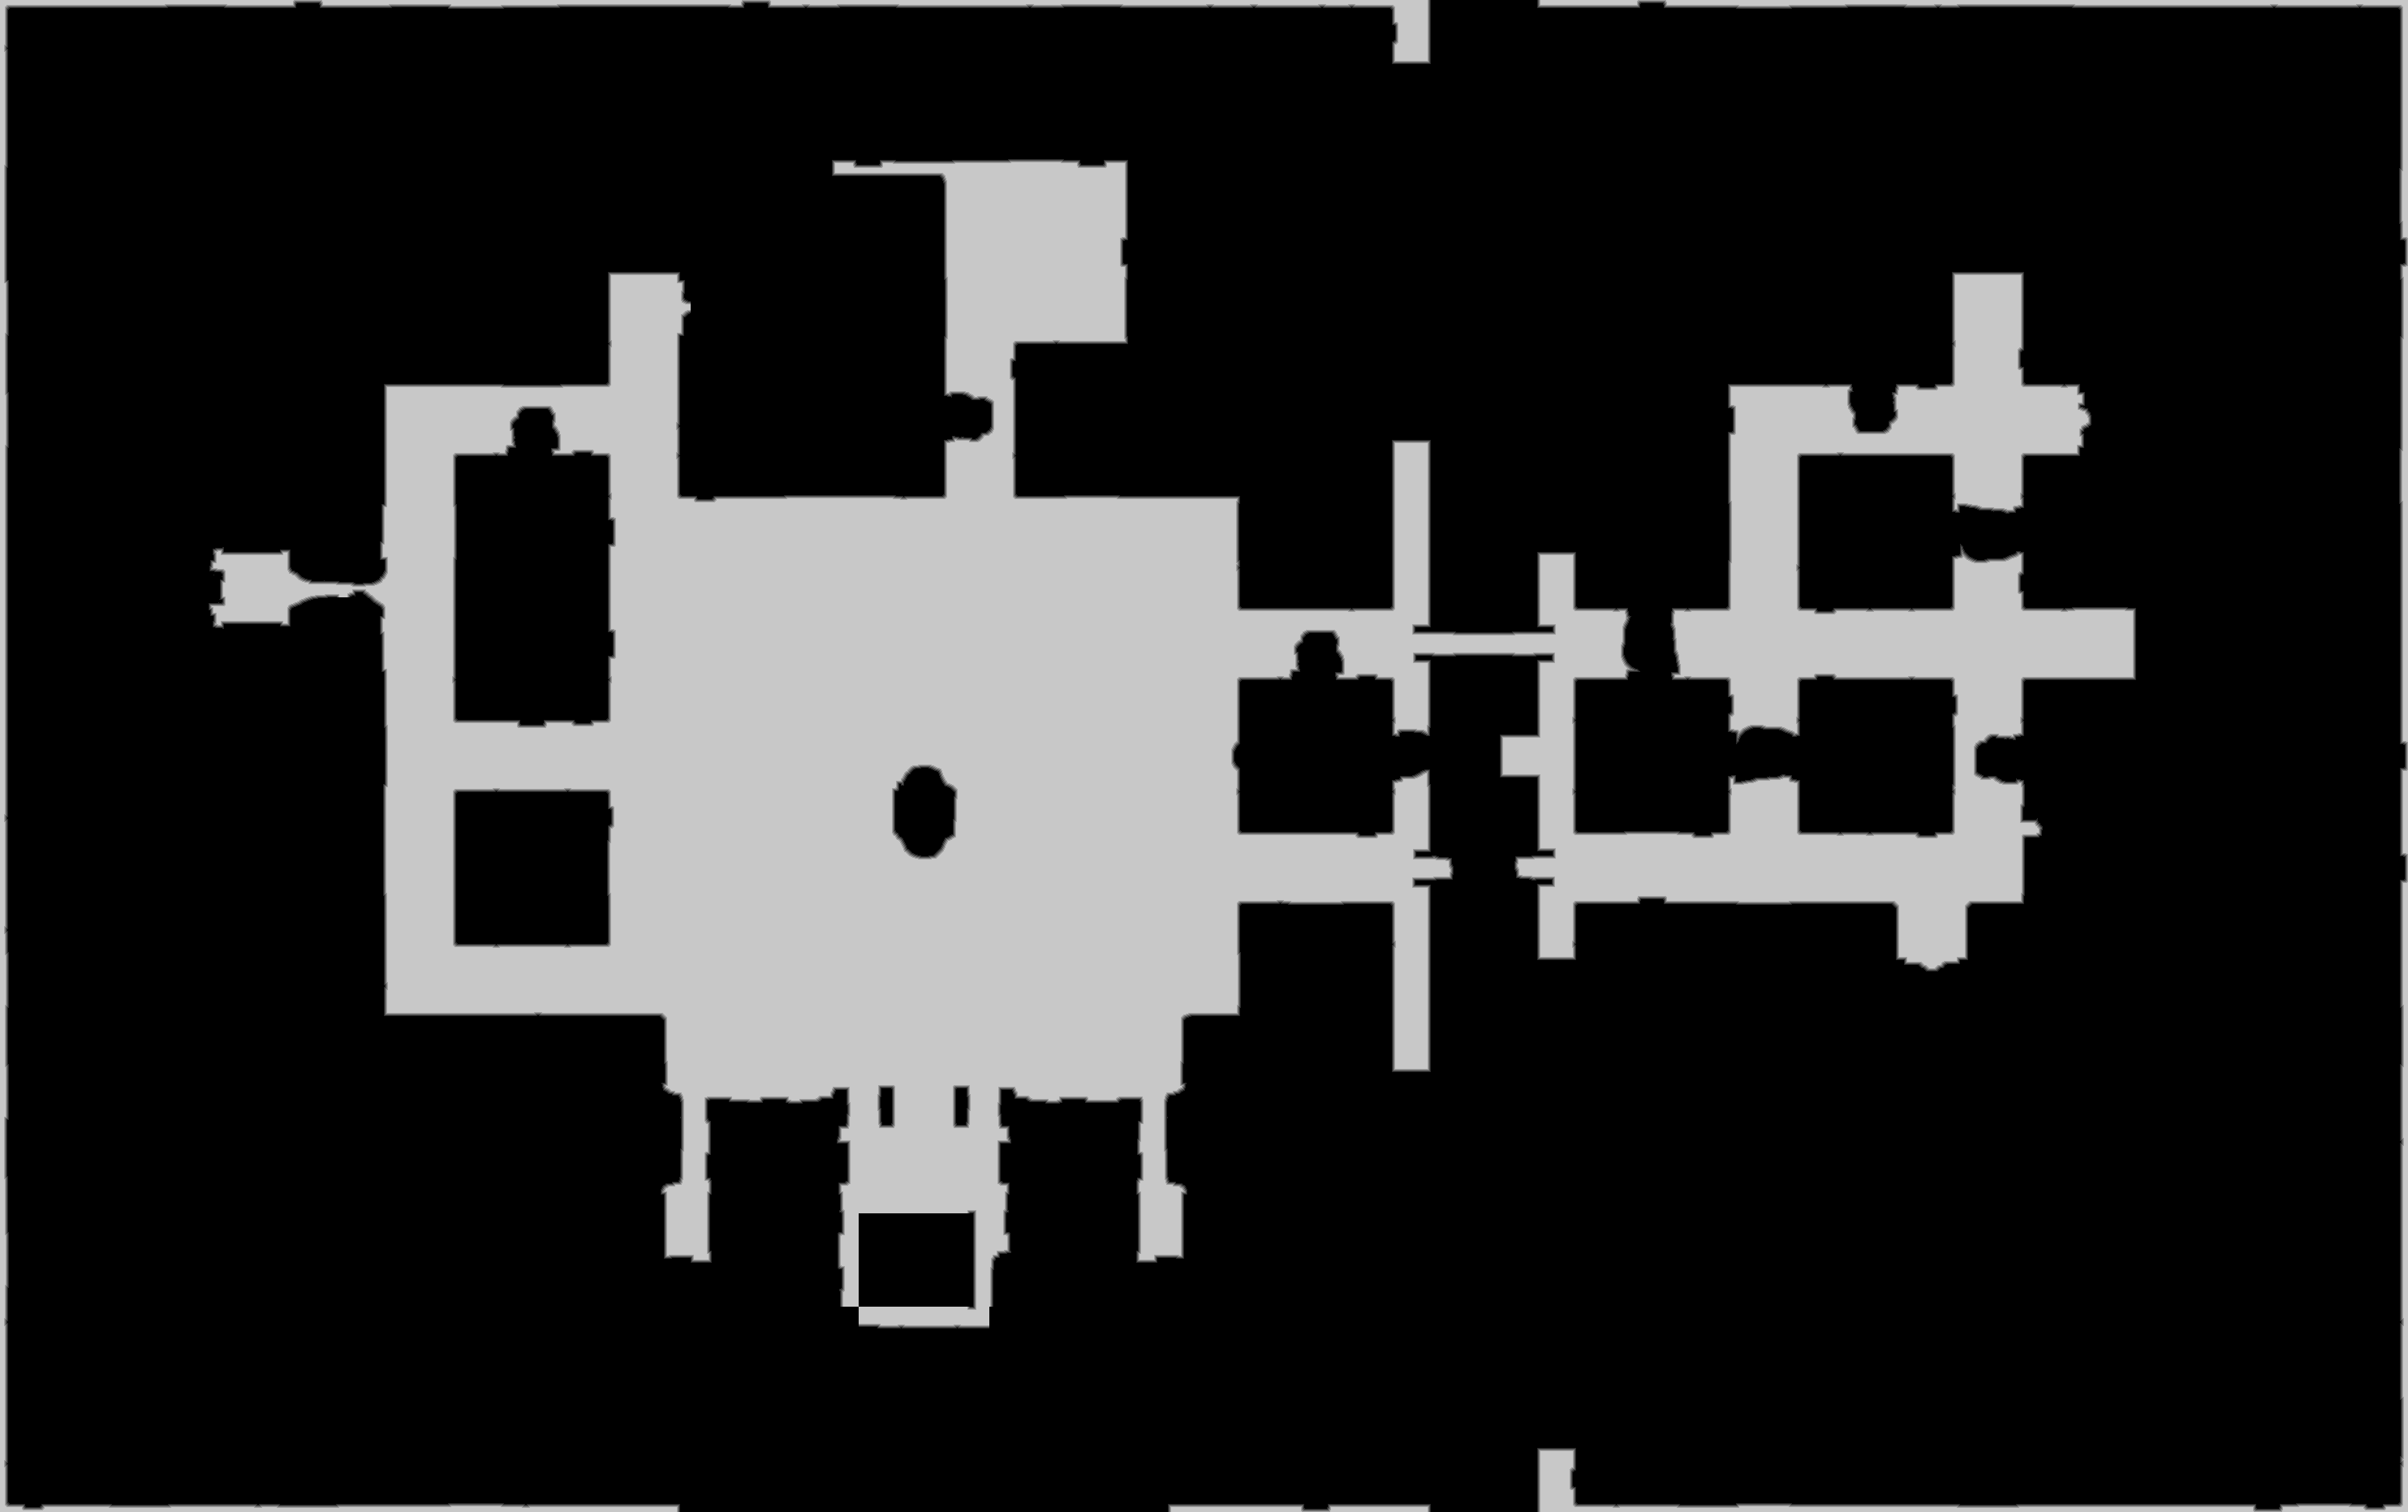

The table this chart was drawn from, first rows:
source	tdt_hull melee
truth	truth_58f689833f0.tsv
width	2967
height	1863
nibble	0	4288962
nibble	1	29906
nibble	2	29909
nibble	3	29896
nibble	4	29880
nibble	5	1118968
